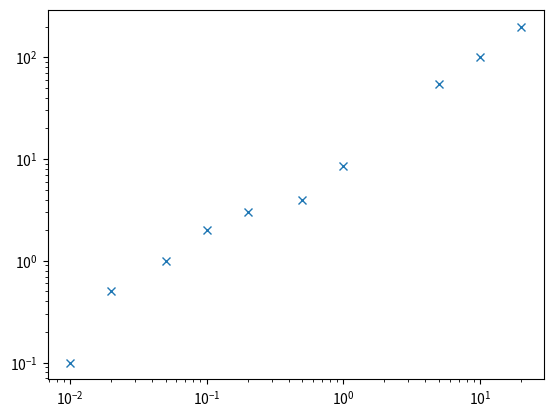

Write Python code to recreate this figure. (Note: this script raises an exception after producing the figure.)
#%%

import matplotlib.pyplot as plt
import numpy as np

time_buffer_1   = 4*60
time_miRNA      = 15*60
time_buffer_2   = 10*60
time_antibody   = 5*60
time_buffer_3     = 8*60
time_buffer_4     = 5*60
full_time = time_buffer_1 + time_miRNA + time_buffer_2 + time_antibody + time_buffer_3 + time_buffer_4 

saturated = True
## 20nM   82,  565, -30,   0.1
## 5nM    26,  80,  -18,   0.02 
## 1nm    7,   28,  -3,    0.02
## 0.5nM  3.8, 15,  -1,    0.03
## 0.2nM  2,   6,   -0.8,  0.01
## 0.1nM  1,   3,   -0.5,  0.01
## 0.05nM 0.5, 1.5, -0.2,  0.01
## 0.02nM 0.3, 1,   -0.1,  0.01

#%%

conc            = np.array([0.01, 0.02,   0.05, 0.1,  0.2,  0.5,  1,  5,   10,  20])
mi_response     = np.array([0.1,  0.5,    1,    2,    3,    4,    8.6, 55,  100, 200])
anit_response   = np.array([1.,   1.5,    2.5,  4.8,  7.5,  17.5, 42, 160, 300, 565]) -1

plt.figure(1)
plt.plot(conc, mi_response, 'x')
plt.xscale('log')
plt.yscale('log')
# 
# plt.figure(2)
# plt.plot(conc, anit_response, 'x')
# plt.xscale('log')
# plt.yscale('log')



#%%

concentration = {## a
                 '5_a'   : {'miRNA' : 34,  'antibody' : 163, 'buffer_3' : -10, 'noise_level' : 0.05, 'pump_freq' : 0.19, 'measurement_folder' : 'spr_measurements_240919', 'exact_measurement' : 'spr_measurements_240919_run_a', 'VCSEL':'VCSEL_0'},
                 '20_0'  : {'miRNA' : 110, 'antibody' : 588, 'buffer_3' : -70, 'noise_level' : 0.07, 'pump_freq' : 0.22, 'measurement_folder' : 'spr_measurements_240919', 'exact_measurement' : 'spr_measurements_240919_run_a', 'VCSEL':'VCSEL_1'},
                 'ref_0' : {'miRNA' : 0.8,   'antibody' : 1.2,   'buffer_3' : 0, 'noise_level' : 0.06, 'pump_freq' : 0.25, 'measurement_folder' : 'spr_measurements_240919', 'exact_measurement' : 'spr_measurements_240919_run_a', 'VCSEL':'VCSEL_2'},
                 
                 ## b
                 '0.05_1' : {'miRNA' : 1.1, 'antibody' : 3.8,  'buffer_3' : -2, 'noise_level' : 0.06, 'pump_freq' : 0.22, 'measurement_folder' : 'spr_measurements_240925', 'exact_measurement' : 'spr_measurements_240925_run_b', 'VCSEL':'VCSEL_0'},
                 '0.5_1'  : {'miRNA' : 4.4,  'antibody' : 20.1, 'buffer_3' : -3, 'noise_level' : 0.07, 'pump_freq' : 0.19, 'measurement_folder' : 'spr_measurements_240925', 'exact_measurement' : 'spr_measurements_240925_run_b', 'VCSEL':'VCSEL_1'},
                 'ref_1'  : {'miRNA' : 0.8,   'antibody' : 1.4,  'buffer_3' : -0.2, 'noise_level' : 0.06, 'pump_freq' : 0.24, 'measurement_folder' : 'spr_measurements_240925', 'exact_measurement' : 'spr_measurements_240925_run_b', 'VCSEL':'VCSEL_2'},
                 
                 ## c
                 '0.01_2' : {'miRNA' : 0.8, 'antibody' : 1.55, 'buffer_3' : -0.5, 'noise_level' : 0.06, 'pump_freq' : 0.19, 'measurement_folder' : 'spr_measurements_240925', 'exact_measurement' : 'spr_measurements_240925_run_c', 'VCSEL':'VCSEL_0'},
                 '0.02_2' : {'miRNA' : 0.8, 'antibody' : 2.0,  'buffer_3' : -0.5, 'noise_level' : 0.08, 'pump_freq' : 0.2, 'measurement_folder' : 'spr_measurements_240925', 'exact_measurement' : 'spr_measurements_240925_run_c', 'VCSEL':'VCSEL_1'},
                 'ref_2'  : {'miRNA' : 0.8, 'antibody' : 1,    'buffer_3' : 0, 'noise_level' : 0.06, 'pump_freq' : 0.24, 'measurement_folder' : 'spr_measurements_240925', 'exact_measurement' : 'spr_measurements_240925_run_c', 'VCSEL':'VCSEL_2'},
                 
                 ## d
                 '0.1_3'  : {'miRNA' : 1.5, 'antibody' : 4.8, 'buffer_3' : -1, 'noise_level' : 0.07, 'pump_freq' : 0.19, 'measurement_folder' : 'spr_measurements_240925', 'exact_measurement' : 'spr_measurements_240925_run_d', 'VCSEL':'VCSEL_0'},
                 '1.0_3'  : {'miRNA' : 8.6, 'antibody' : 25,  'buffer_3' : -3, 'noise_level' : 0.07, 'pump_freq' : 0.2, 'measurement_folder' : 'spr_measurements_240925', 'exact_measurement' : 'spr_measurements_240925_run_d', 'VCSEL':'VCSEL_1'},
                 'ref_3'  : {'miRNA' : 0.8,   'antibody' : 2,   'buffer_3' : -0.2, 'noise_level' : 0.06, 'pump_freq' : 0.24, 'measurement_folder' : 'spr_measurements_240925', 'exact_measurement' : 'spr_measurements_240925_run_d', 'VCSEL':'VCSEL_2'},
                 
                 ## e
                 '0.01_4' : {'miRNA' : 0.8, 'antibody' : 1.45, 'buffer_3' : -0.5, 'noise_level' : 0.06, 'pump_freq' : 0.19, 'measurement_folder' : 'spr_measurements_240925', 'exact_measurement' : 'spr_measurements_240925_run_e', 'VCSEL':'VCSEL_0'},
                 '0.02_4' : {'miRNA' : 0.8, 'antibody' : 2.0,  'buffer_3' : -0.5, 'noise_level' : 0.08, 'pump_freq' : 0.22, 'measurement_folder' : 'spr_measurements_240925', 'exact_measurement' : 'spr_measurements_240925_run_e', 'VCSEL':'VCSEL_1'},
                 'ref_4'  : {'miRNA' : 0.8, 'antibody'  : 1,    'buffer_3' : -0.1, 'noise_level' : 0.05, 'pump_freq' : 0.25, 'measurement_folder' : 'spr_measurements_240925', 'exact_measurement' : 'spr_measurements_240925_run_e', 'VCSEL':'VCSEL_2'},
                 
                 ## f
                 '0.1_5'  : {'miRNA' : 1.5, 'antibody' : 5.2, 'buffer_3' : -1, 'noise_level' : 0.08, 'pump_freq' : 0.22, 'measurement_folder' : 'spr_measurements_240925', 'exact_measurement' : 'spr_measurements_240925_run_f', 'VCSEL':'VCSEL_0'},
                 '1.0_5'  : {'miRNA' : 8.4, 'antibody' : 24.2,  'buffer_3' : -2.2, 'noise_level' : 0.06, 'pump_freq' : 0.19, 'measurement_folder' : 'spr_measurements_240925', 'exact_measurement' : 'spr_measurements_240925_run_f', 'VCSEL':'VCSEL_1'},
                 'ref_5'  : {'miRNA' : 0.8, 'antibody' : 1.2, 'buffer_3' : -1, 'noise_level' : 0.05, 'pump_freq' : 0.23, 'measurement_folder' : 'spr_measurements_240925', 'exact_measurement' : 'spr_measurements_240925_run_f', 'VCSEL':'VCSEL_2'},

                 ## g
                 '0.05_6' : {'miRNA' : 1, 'antibody' : 3.8,  'buffer_3' : -1.2, 'noise_level' : 0.06, 'pump_freq' : 0.22, 'measurement_folder' : 'spr_measurements_241016', 'exact_measurement' : 'spr_measurements_241016_run_g', 'VCSEL':'VCSEL_0'},
                 '0.5_6'  : {'miRNA' : 4.9, 'antibody' : 20.2, 'buffer_3' : -2.5, 'noise_level' : 0.07, 'pump_freq' : 0.19, 'measurement_folder' : 'spr_measurements_241016', 'exact_measurement' : 'spr_measurements_241016_run_g', 'VCSEL':'VCSEL_1'},
                 'ref_6'  : {'miRNA' : 0.8, 'antibody' : 1.1,  'buffer_3' : -1, 'noise_level' : 0.05, 'pump_freq' : 0.23, 'measurement_folder' : 'spr_measurements_241016', 'exact_measurement' : 'spr_measurements_241016_run_g', 'VCSEL':'VCSEL_2'},

                 ## h
                 '0.01_7' : {'miRNA' : 0.8, 'antibody' : 1.45, 'buffer_3' : -0.7, 'noise_level' : 0.06, 'pump_freq' : 0.22, 'measurement_folder' : 'spr_measurements_241016', 'exact_measurement' : 'spr_measurements_241016_run_h', 'VCSEL':'VCSEL_0'},
                 '0.02_7' : {'miRNA' : 0.8,  'antibody' : 2.0, 'buffer_3' : -0.9, 'noise_level' : 0.07, 'pump_freq' : 0.19, 'measurement_folder' : 'spr_measurements_241016', 'exact_measurement' : 'spr_measurements_241016_run_h', 'VCSEL':'VCSEL_1'},
                 '0.2_7'  : {'miRNA' : 2.4, 'antibody'  : 8, 'buffer_3' : -1, 'noise_level' : 0.05, 'pump_freq' : 0.23, 'measurement_folder' : 'spr_measurements_241016', 'exact_measurement' : 'spr_measurements_241016_run_h', 'VCSEL':'VCSEL_2'},

                 ## j
                 '0.2_8'  : {'miRNA' : 2.4, 'antibody' : 7.2, 'buffer_3' : -2.1, 'noise_level' : 0.07, 'pump_freq' : 0.22, 'measurement_folder' : 'spr_measurements_241016', 'exact_measurement' : 'spr_measurements_241016_run_j', 'VCSEL':'VCSEL_0'},
                 '5.0_8'  : {'miRNA' : 34,  'antibody' : 160,  'buffer_3' : -12, 'noise_level' : 0.06, 'pump_freq' : 0.19, 'measurement_folder' : 'spr_measurements_241016', 'exact_measurement' : 'spr_measurements_241016_run_j', 'VCSEL':'VCSEL_1'},
                 '10.0_8' : {'miRNA' : 0.1, 'antibody' : 8,    'buffer_3' : -1, 'noise_level' : 0.05, 'pump_freq' : 0.23, 'measurement_folder' : 'spr_measurements_241016', 'exact_measurement' : 'spr_measurements_241016_run_j', 'VCSEL':'VCSEL_2'},
                 }

which_trace = '10.0_8'

def generate_traces(concentration_dict, which_trace):
        
    def sigmoid(a, b, const, x):
        return const/(1 + np.exp(-a*x + b))
    
    time_trace = np.arange(0, full_time, 1)
    noise_level = concentration[which_trace]['noise_level']
    # noise_level = 0.01
    trace_buffer_1 = np.random.normal(0, noise_level, time_buffer_1)
    
    trace_miRNA = np.zeros(time_miRNA)
    miRNA_offset = concentration[which_trace]['miRNA']
    
    saturation_time = 5*60
    if saturated:
        
        a = 0.01
        b = 0
        for i in range(time_miRNA):
            sig_var = i - time_miRNA/2    
            # trace_miRNA[i] = sigmoid(a, b, miRNA_offset, sig_var) + np.random.normal(0, noise_level)
            trace_miRNA[i] = (i - 1)*miRNA_offset/time_miRNA + np.random.normal(0, 2*noise_level)
            
    
    trace_buffer_2 = np.zeros(time_buffer_2) + miRNA_offset + np.random.normal(0, noise_level, time_buffer_2)
    
    trace_antibody = np.zeros(time_antibody)
    antibody_offset = concentration[which_trace]['antibody']
    a = 0.07
    b = 0
    for i in range(time_antibody):
        sig_var = i - time_antibody/2    
        trace_antibody[i] = sigmoid(a, b, antibody_offset, sig_var) + np.random.normal(0, 2*noise_level) + miRNA_offset
        
    trace_buffer_3 = np.zeros(time_buffer_3)
    offset_buffer_3 = concentration[which_trace]['buffer_3']
    a = 0.02
    b = 0
    for i in range(time_buffer_3):
        sig_var = i - time_buffer_3/2    
        trace_buffer_3[i] = sigmoid(a, b, offset_buffer_3, sig_var) + np.random.normal(0, noise_level) + antibody_offset +  miRNA_offset
        
    trace_buffer_4 = np.zeros(time_buffer_4) + antibody_offset +  miRNA_offset + offset_buffer_3 + np.random.normal(0, noise_level, time_buffer_4)
        
    final_trace = np.concat((trace_buffer_1, trace_miRNA, trace_buffer_2, trace_antibody, trace_buffer_3, trace_buffer_4,))
    
    pump_noise = np.sin(2*np.pi*concentration[which_trace]['pump_freq']*time_trace + (np.random.random() - 0.5)*2*np.pi)*0.1
    
    final_trace = final_trace + pump_noise
    
    for i in range(len(final_trace)):
        random_number = np.random.random()
        if random_number > 0.8:
            final_trace[i] = final_trace[i] + (0.5 - np.random.random())*noise_level*10
        
        if random_number > 0.95:
            rand = (0.5 - np.random.random())*noise_level*10
            
            for j in range(30):
                if i == 0:
                    final_trace[i - j] = final_trace[i - j] + rand*(i - 10)/0.001
                else:
                    final_trace[i - j] = final_trace[i - j] + rand*(i - 10)/i
                
    return (time_trace, final_trace)
    
    
    
from pathlib import Path
import os


for conc in concentration.keys():
    (time_trace, final_trace) = generate_traces(concentration, conc)
    
    measurement_folder = concentration[conc]['measurement_folder']
    file_path = Path(__file__).parent
    save_folder_path = Path(file_path, 'spr_project', 'spr_measurement_data', measurement_folder)
    if not os.path.exists(str(save_folder_path)):
       os.makedirs(str(save_folder_path))
       
    # exact_measurement = 'spr_measurements_240925_run_a'
    exact_measurement = measurement_folder = concentration[conc]['exact_measurement']
    exact_measurement_path = Path(save_folder_path, exact_measurement)
    if not os.path.exists(str(exact_measurement_path)):
        os.makedirs(str(exact_measurement_path))
        
    vcsel_path = Path(exact_measurement_path, concentration[conc]['VCSEL'])
    if not os.path.exists(str(vcsel_path)):
        os.makedirs(str(vcsel_path))
        
    measurement_trace = np.vstack((time_trace.T, final_trace.T)).T
    
    trace_path = Path(exact_measurement_path, concentration[conc]['VCSEL'])

    np.savetxt(str(trace_path) + '//data.txt', measurement_trace, delimiter=',')
       

# plt.plot(time_trace/60, final_trace, '-x', color='black', ms=0.4)
